Dataset: classification_data (GitHub, Furk4ny/weedDetection). Classes: crop, weed.

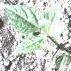
Label: crop

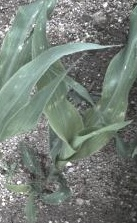
Label: crop

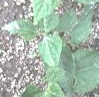
Label: crop

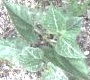
Label: crop

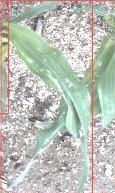
Label: crop

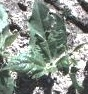
Label: crop
